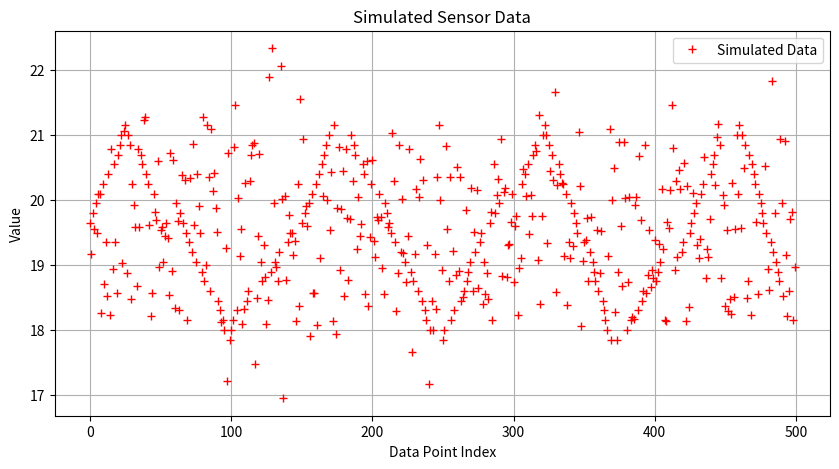

Generate this figure with matplotlib:
# -*- coding: utf-8 -*-
"""
Created on Sat Jul  6 14:41:31 2024

[redacted]
"""

import random
import matplotlib.pyplot as plt

class DataGenerator:
    """
    This class generates simulated sensor data using different methods
    """
    
    def __init__(self, min_value=18, max_value=21, mean=19.5, stddev=1.0, base=19.5, delta=0.15):
        """
        Initializes the DataGenerator with default values
        """
        self.min_value = min_value
        self.max_value = max_value
        self.mean = mean
        self.stddev = stddev
        self.base = base
        self.delta = delta
        self._increment = True

    def _generate_normalized_value(self):
        """
        Generates a random value between 0 and 1
        """
        return random.uniform(0, 1)

    def _generate_uniform_value(self):
        """
        Generates a uniformly distributed value within the specified range
        """
        return self.min_value + (self.max_value - self.min_value) * self._generate_normalized_value()

    def _generate_normal_value(self):
        """
        Generates a normally distributed value with the specified mean and standard deviation
        """
        return random.gauss(self.mean, self.stddev)

    def _generate_pattern_value(self):
        """
        Generates a value following a predictable pattern by incrementing or decrementing the base value
        """
        if self._increment:
            self.base += self.delta
        else:
            self.base -= self.delta
        
        # Toggle increment/decrement
        if self.base >= self.max_value or self.base <= self.min_value:
            self._increment = not self._increment
        
        return self.base

    @property
    def value(self):
        """
        Property that randomly selects a generation method (uniform, normal or pattern) and returns a value
        """
        method = random.choice(['uniform', 'normal', 'pattern'])
        if method == 'uniform':
            return self._generate_uniform_value()
        elif method == 'normal':
            return self._generate_normal_value()
        elif method == 'pattern':
            return self._generate_pattern_value()

# Create an instance of DataGenerator
generator = DataGenerator()

# Generate 500 data points
num_values = 500
values = [generator.value for _ in range(num_values)]

# Plotting the data points
plt.figure(figsize=(10, 5))
plt.plot(values, 'r+', label='Simulated Data')
plt.title('Simulated Sensor Data')
plt.xlabel('Data Point Index')
plt.ylabel('Value')
plt.legend()
plt.grid(True)
plt.show()

